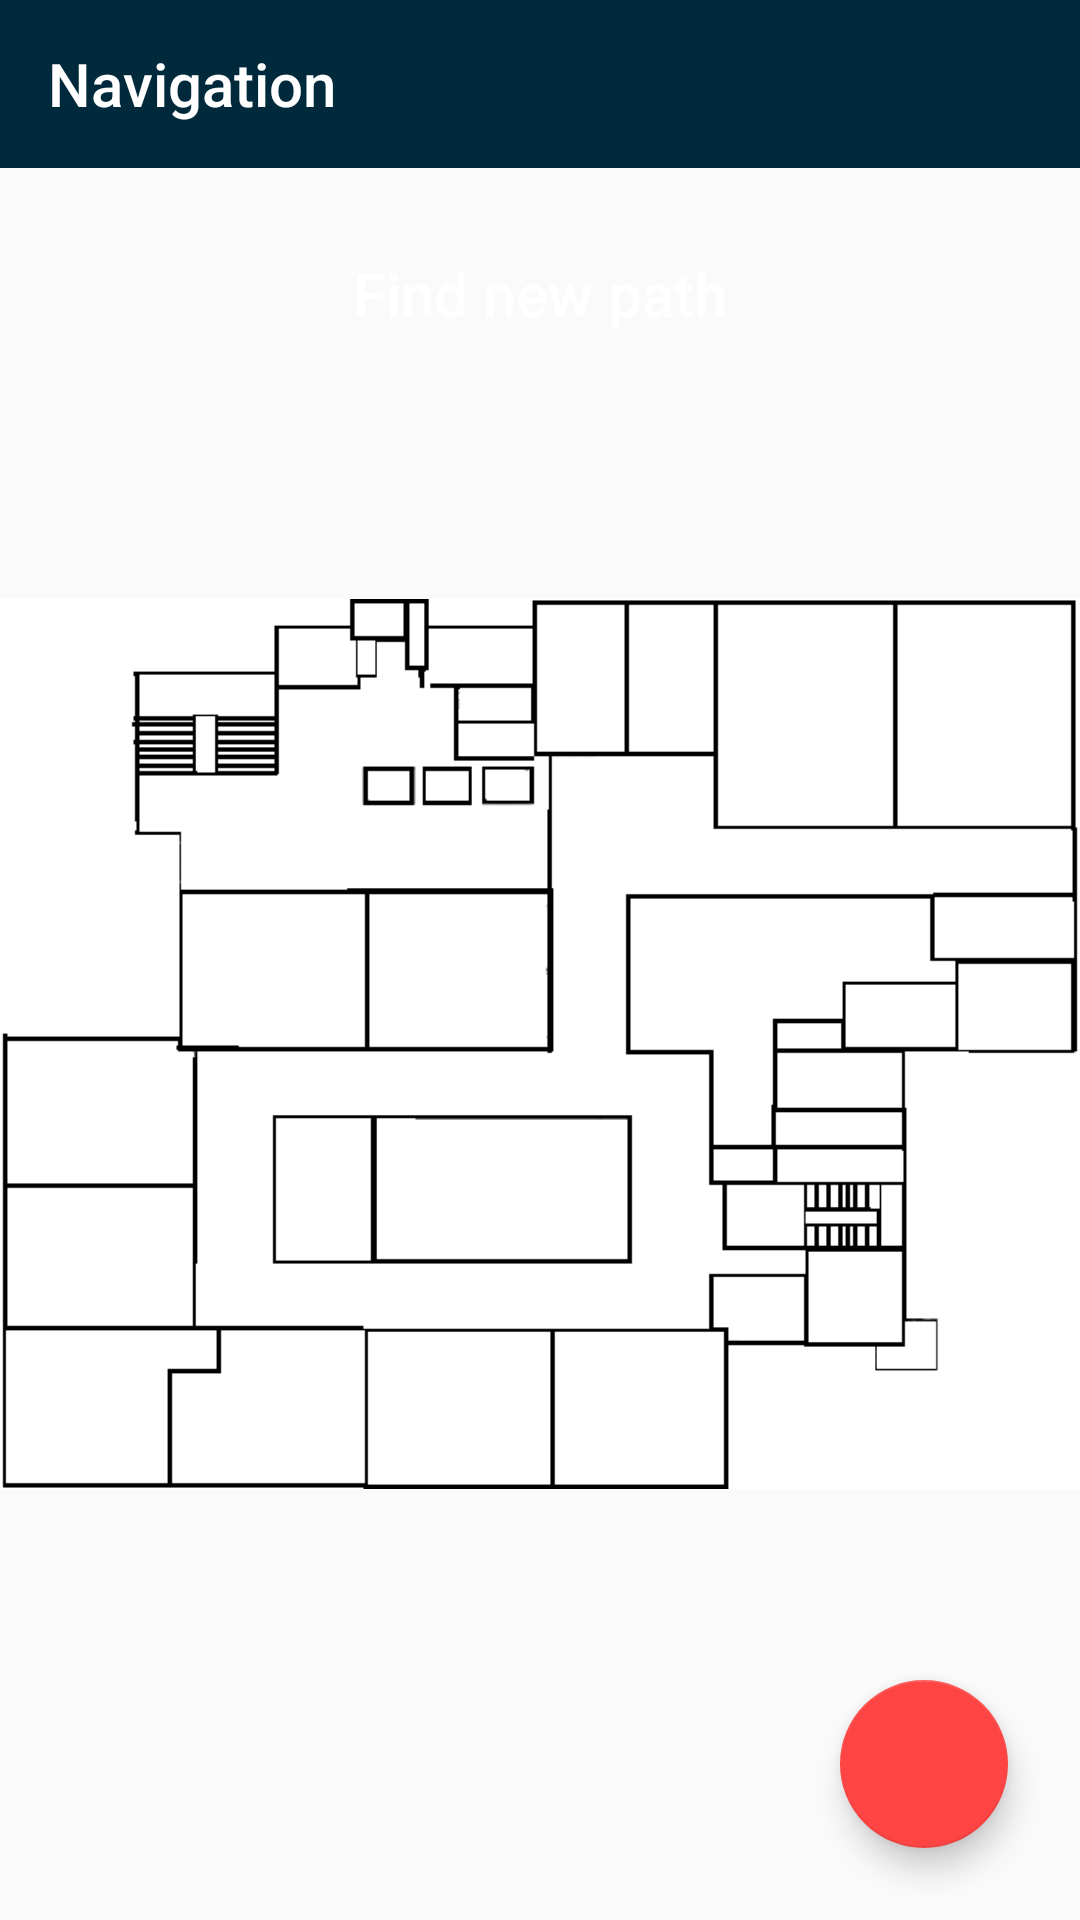

Android layout source for this screen:
<!-- AndroidManifest.xml: application theme AppTheme -->
<!-- res/layout/activity_navigation.xml -->
<?xml version="1.0" encoding="utf-8"?>
<RelativeLayout xmlns:android="http://schemas.android.com/apk/res/android"
    xmlns:app="http://schemas.android.com/apk/res-auto"
    android:id="@+id/relative_main"
    android:layout_width="match_parent"
    android:layout_height="match_parent">

    <android.support.design.widget.AppBarLayout
        android:id="@+id/appbar"
        android:layout_width="match_parent"
        android:layout_height="wrap_content"
        android:theme="@style/AppTheme.AppBarOverlay">

        <android.support.v7.widget.Toolbar
            android:id="@+id/toolbar"
            android:layout_width="match_parent"
            android:layout_height="?actionBarSize"
            android:background="@color/toolbarColor"
            app:layout_scrollFlags="scroll|enterAlways"
            app:popupTheme="@style/AppTheme.PopupOverlay"
            app:title="Navigation"
            app:titleTextColor="@color/toolbarTextColor" />

    </android.support.design.widget.AppBarLayout>

    <Button
        android:id="@+id/bt_find"
        android:layout_width="wrap_content"
        android:layout_height="36dp"
        android:layout_below="@+id/appbar"
        android:layout_marginTop="24dp"
        android:layout_centerHorizontal="true"
        android:background="@drawable/round_register"
        android:foreground="@drawable/ripple_effect_register"
        android:paddingHorizontal="24dp"
        android:text="Find new path"
        android:textAllCaps="false"
        android:textColor="@android:color/white"
        android:textSize="20sp" />

    <LinearLayout
        android:id="@+id/linear"
        android:layout_width="match_parent"
        android:layout_height="match_parent"
        android:layout_below="@+id/appbar">

        <ImageView
            android:id="@+id/iv_map"
            android:layout_width="wrap_content"
            android:layout_height="wrap_content"
            android:layout_alignParentStart="true"
            android:src="@drawable/cpe_floor4" />

    </LinearLayout>

    <android.support.design.widget.FloatingActionButton
        android:id="@+id/fab_cancel"
        android:layout_width="wrap_content"
        android:layout_height="wrap_content"
        android:layout_alignParentBottom="true"
        android:layout_alignParentEnd="true"
        android:layout_gravity="bottom|end"
        android:layout_margin="24dp"
        android:src="@drawable/ic_clear_white_24dp"
        app:backgroundTint="@android:color/holo_red_light"
        app:fabSize="normal" />


</RelativeLayout>
<!-- resources referenced by this layout -->
<resources>
  <color name="toolbarColor">#00293C</color>
  <color name="toolbarTextColor">#FFFFFF</color>
  <!-- drawable cpe_floor4: png bitmap (drawable, 14700 bytes) -->
  <!-- drawable ripple_effect_register (drawable) -->
  <?xml version="1.0" encoding="utf-8"?>
  <ripple xmlns:android="http://schemas.android.com/apk/res/android"
      android:color="@android:color/darker_gray">
      <item android:id="@android:id/mask">
          <shape android:shape="rectangle">
              <solid android:color="@color/colorLoginButton" />
              <corners android:bottomRightRadius="24dp"
                  android:bottomLeftRadius="24dp"
                  android:topRightRadius="24dp"
                  android:topLeftRadius="24dp"/>
          </shape>
      </item>
  </ripple>
  <style name="AppTheme.AppBarOverlay" parent="ThemeOverlay.AppCompat.Dark.ActionBar" />
  <style name="AppTheme.PopupOverlay" parent="ThemeOverlay.AppCompat.Light" />
  
      //Dialogs
  <style name="AppTheme" parent="Theme.AppCompat.Light.NoActionBar">
          
          <item name="colorPrimary">@color/colorPrimary</item>
          <item name="colorPrimaryDark">@color/statusBarColor</item>
          <item name="colorAccent">@color/colorAccent</item>
  
      </style>
  <color name="colorLoginButton">#EDEDED</color>
  <color name="colorPrimary">#EDEDED</color>
  <color name="statusBarColor">#001E2C</color>
  <color name="colorAccent">#00293C</color>
</resources>
